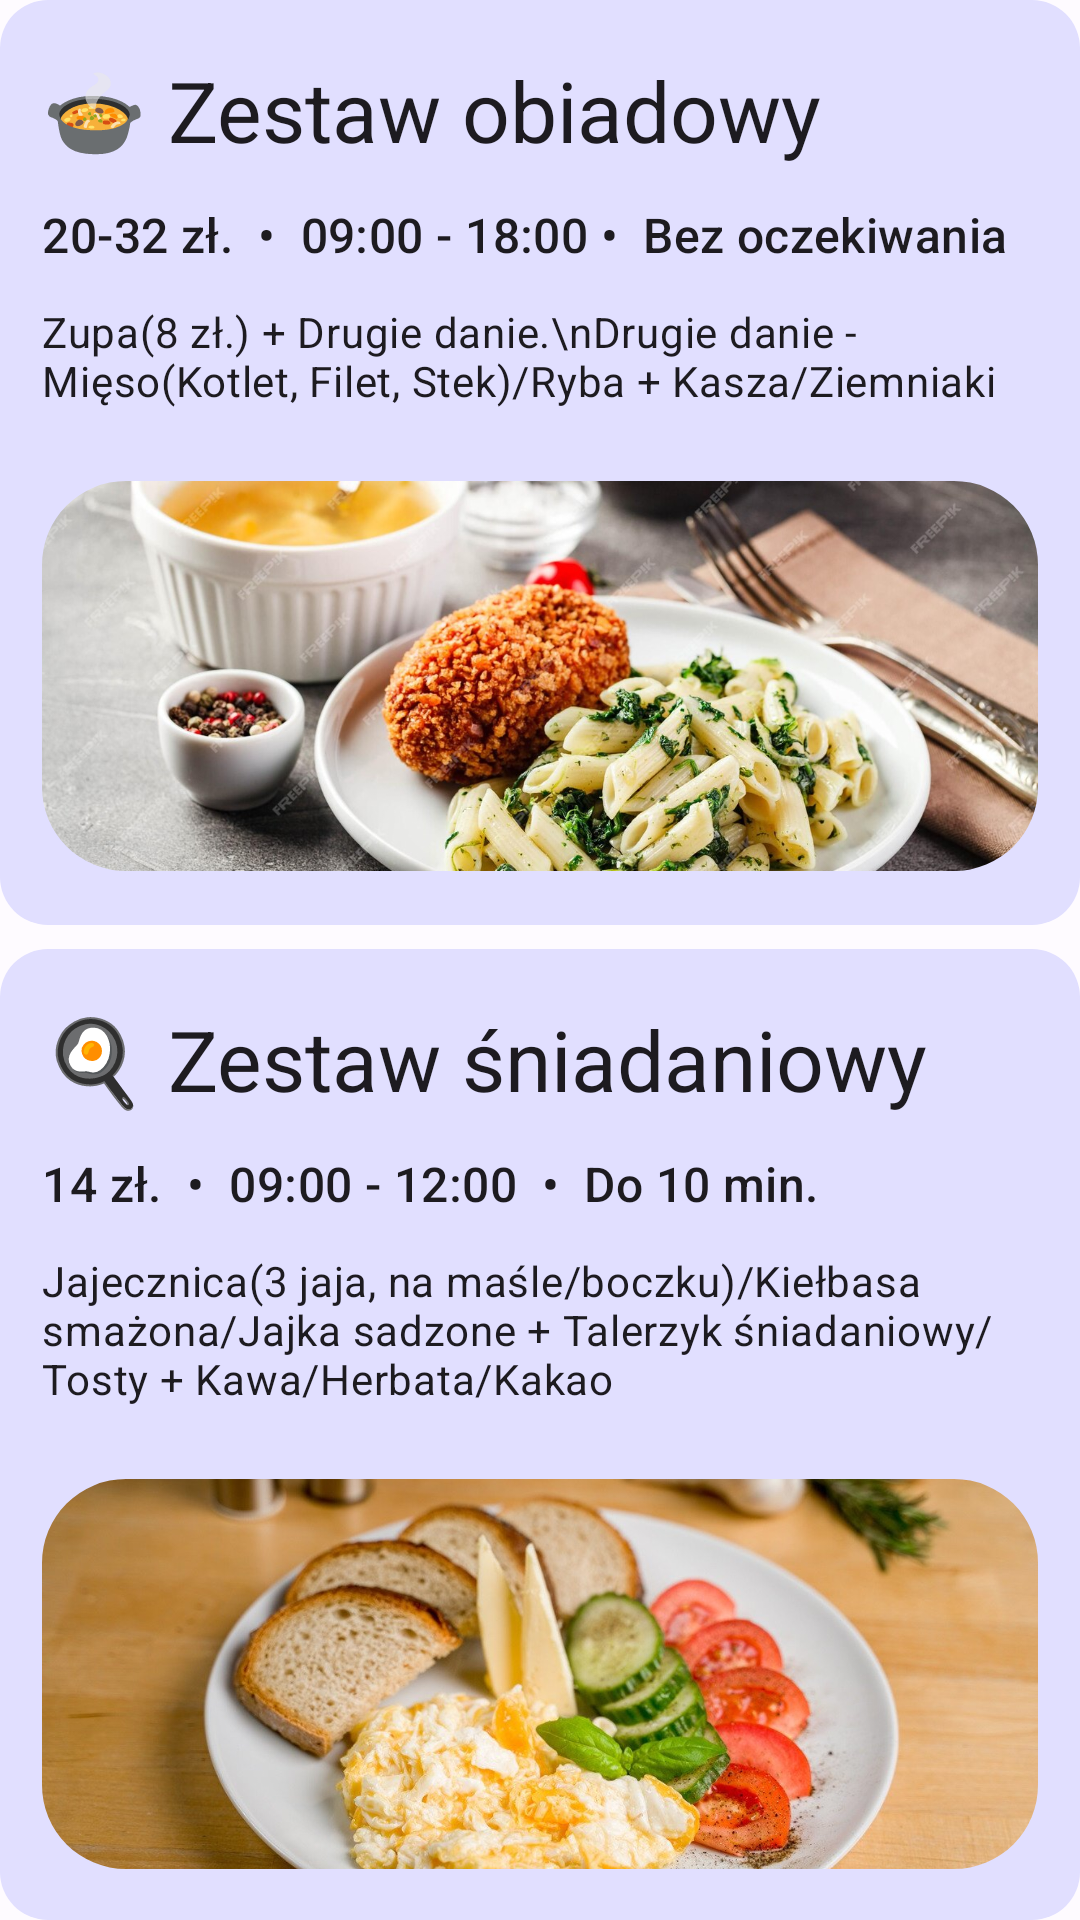

Android layout source for this screen:
<!-- AndroidManifest.xml: application theme Theme.Jarosandroid -->
<!-- res/layout/c_dinners.xml -->
<?xml version="1.0" encoding="utf-8"?>
<LinearLayout xmlns:android="http://schemas.android.com/apk/res/android"
              xmlns:app="http://schemas.android.com/apk/res-auto"
              android:layout_width="match_parent"
              android:layout_height="wrap_content"
              android:orientation="vertical"
              android:layout_margin="16dp">
    <LinearLayout
            android:id="@+id/v_dinner"
            android:layout_width="match_parent"
            android:layout_height="wrap_content"
            android:orientation="vertical"
            android:background="@drawable/c_dinner_background"
            android:clickable="true"
            android:focusable="true"
            android:foreground="?android:attr/selectableItemBackground"
            android:padding="2dp">
        <TextView
                android:layout_width="match_parent"
                android:layout_height="wrap_content"
                android:text="🍲 Zestaw obiadowy"
                android:layout_marginTop="16dp"
                android:layout_marginHorizontal="12dp"
                android:layout_marginBottom="12dp"
                android:gravity="bottom"
                android:textAppearance="@style/TextAppearance.Material3.HeadlineMedium"/>
        <TextView
                android:layout_width="match_parent"
                android:layout_height="wrap_content"
                android:text="20-32 zł.  •  09:00 - 18:00 •  Bez oczekiwania"
                android:layout_marginBottom="12dp"
                android:layout_marginHorizontal="12dp"
                android:gravity="bottom"
                android:textAppearance="@style/TextAppearance.Material3.TitleMedium"/>
        <TextView
                android:layout_width="match_parent"
                android:layout_height="wrap_content"
                android:text="Zupa(8 zł.) + Drugie danie.\nDrugie danie - Mięso(Kotlet, Filet, Stek)/Ryba + Kasza/Ziemniaki"
                android:layout_marginBottom="24dp"
                android:layout_marginHorizontal="12dp"
                android:gravity="bottom"
                android:textAppearance="@style/TextAppearance.Material3.BodyMedium"/>

        <com.google.android.material.imageview.ShapeableImageView
                android:layout_width="match_parent"
                android:layout_height="130dp"
                android:src="@drawable/dinner"
                android:scaleType="centerCrop"
                android:layout_marginHorizontal="12dp"
                android:layout_marginBottom="16dp"
                app:shapeAppearance="@style/ShapeAppearance.Material3.Corner.ExtraLarge"/>
    </LinearLayout>

    <com.google.android.material.divider.MaterialDivider
            android:layout_width="match_parent"
            android:layout_height="8dp"
            app:dividerColor="?android:colorBackground"/>

    <LinearLayout
            android:id="@+id/v_breakfast"
            android:layout_width="match_parent"
            android:layout_height="wrap_content"
            android:orientation="vertical"
            android:background="@drawable/c_dinner_background"
            android:clickable="true"
            android:focusable="true"
            android:foreground="?android:attr/selectableItemBackground"
            android:padding="2dp">
        <TextView
                android:layout_width="match_parent"
                android:layout_height="wrap_content"
                android:text="🍳 Zestaw śniadaniowy"
                android:layout_marginTop="16dp"
                android:layout_marginHorizontal="12dp"
                android:layout_marginBottom="12dp"
                android:gravity="bottom"
                android:textAppearance="@style/TextAppearance.Material3.HeadlineMedium"/>
        <TextView
                android:layout_width="match_parent"
                android:layout_height="wrap_content"
                android:text="14 zł.  •  09:00 - 12:00  •  Do 10 min."
                android:layout_marginBottom="12dp"
                android:layout_marginHorizontal="12dp"
                android:gravity="bottom"
                android:textAppearance="@style/TextAppearance.Material3.TitleMedium"/>
        <TextView
                android:layout_width="match_parent"
                android:layout_height="wrap_content"
                android:text="Jajecznica(3 jaja, na maśle/boczku)/Kiełbasa smażona/Jajka sadzone + Talerzyk śniadaniowy/Tosty + Kawa/Herbata/Kakao"
                android:layout_marginBottom="24dp"
                android:layout_marginHorizontal="12dp"
                android:gravity="bottom"
                android:textAppearance="@style/TextAppearance.Material3.BodyMedium"/>

        <com.google.android.material.imageview.ShapeableImageView
                android:layout_width="match_parent"
                android:layout_height="130dp"
                android:src="@drawable/breakfast"
                android:scaleType="centerCrop"
                android:layout_marginHorizontal="12dp"
                android:layout_marginBottom="16dp"
                app:shapeAppearance="@style/ShapeAppearance.Material3.Corner.ExtraLarge"/>
    </LinearLayout>

    <com.google.android.material.divider.MaterialDivider
            android:layout_width="match_parent"
            android:layout_height="8dp"
            app:dividerColor="?android:colorBackground"/>

    <LinearLayout
            android:id="@+id/v_pancakes"
            android:layout_width="match_parent"
            android:layout_height="wrap_content"
            android:orientation="horizontal"
            android:background="@drawable/c_dinner_background"
            android:clickable="true"
            android:focusable="true"
            android:foreground="?android:attr/selectableItemBackground"
            android:padding="2dp">
        <com.google.android.material.imageview.ShapeableImageView
                android:layout_width="140dp"
                android:layout_height="130dp"
                android:src="@drawable/nalesnikiztwarogiem"
                android:scaleType="centerCrop"
                android:layout_margin="12dp"
                app:shapeAppearance="@style/ShapeAppearance.Material3.Corner.ExtraLarge"/>

        <LinearLayout
                android:layout_width="wrap_content"
                android:layout_height="wrap_content"
                android:padding="12dp"
                android:orientation="vertical">
            <TextView
                    android:layout_width="match_parent"
                    android:layout_height="wrap_content"
                    android:text="🥞 Naleśniki"
                    android:gravity="bottom"
                    android:layout_marginBottom="12dp"
                    android:textAppearance="@style/TextAppearance.Material3.HeadlineMedium"/>
            <TextView
                    android:layout_width="match_parent"
                    android:layout_height="wrap_content"
                    android:text="13 zł.(2 szt.)  •  09:00 - 18:00  •  Do 10 min."
                    android:gravity="bottom"
                    android:layout_marginBottom="12dp"
                    android:textAppearance="@style/TextAppearance.Material3.TitleMedium"/>
            <TextView
                    android:layout_width="match_parent"
                    android:layout_height="wrap_content"
                    android:text="Twaróg/Polewa(truskawka)"
                    android:gravity="bottom"
                    android:textAppearance="@style/TextAppearance.Material3.BodyMedium"/>
        </LinearLayout>
    </LinearLayout>

    <com.google.android.material.divider.MaterialDivider
            android:layout_width="match_parent"
            android:layout_height="8dp"
            app:dividerColor="?android:colorBackground"/>

    <LinearLayout
            android:id="@+id/v_dumplings"
            android:layout_width="match_parent"
            android:layout_height="wrap_content"
            android:orientation="horizontal"
            android:background="@drawable/c_dinner_background"
            android:clickable="true"
            android:focusable="true"
            android:foreground="?android:attr/selectableItemBackground"
            android:padding="2dp">
        <com.google.android.material.imageview.ShapeableImageView
                android:layout_width="140dp"
                android:layout_height="130dp"
                android:src="@drawable/dumplings"
                android:scaleType="centerCrop"
                android:layout_margin="12dp"
                app:shapeAppearance="@style/ShapeAppearance.Material3.Corner.ExtraLarge"/>

        <LinearLayout
                android:layout_width="wrap_content"
                android:layout_height="wrap_content"
                android:padding="12dp"
                android:orientation="vertical">
            <TextView
                    android:layout_width="match_parent"
                    android:layout_height="wrap_content"
                    android:text="🥟 Pierogi"
                    android:gravity="bottom"
                    android:layout_marginBottom="12dp"
                    android:textAppearance="@style/TextAppearance.Material3.HeadlineMedium"/>
            <TextView
                    android:layout_width="match_parent"
                    android:layout_height="wrap_content"
                    android:text="15 zł.(8 szt.)  •  09:00 - 18:00  •  Do 10 min."
                    android:gravity="bottom"
                    android:layout_marginBottom="12dp"
                    android:textAppearance="@style/TextAppearance.Material3.TitleMedium"/>
            <TextView
                    android:layout_width="match_parent"
                    android:layout_height="wrap_content"
                    android:text="Mięsne/Ruskie/Twaróg"
                    android:gravity="bottom"
                    android:textAppearance="@style/TextAppearance.Material3.BodyMedium"/>
        </LinearLayout>
    </LinearLayout>

    <com.google.android.material.divider.MaterialDivider
            android:layout_width="match_parent"
            android:layout_height="8dp"
            app:dividerColor="?android:colorBackground"/>

    <LinearLayout
            android:id="@+id/v_box"
            android:layout_width="match_parent"
            android:layout_height="wrap_content"
            android:orientation="vertical"
            android:background="@drawable/c_dinner_background"
            android:clickable="true"
            android:focusable="true"
            android:foreground="?android:attr/selectableItemBackground"
            android:padding="12dp">
        <TextView
                android:layout_width="match_parent"
                android:layout_height="wrap_content"
                android:text="🥡 Opakowanie na wynos"
                android:gravity="bottom"
                android:layout_marginBottom="12dp"
                android:textAppearance="@style/TextAppearance.Material3.HeadlineMedium"/>
        <TextView
                android:layout_width="match_parent"
                android:layout_height="wrap_content"
                android:text="1 zł./szt."
                android:gravity="bottom"
                android:textAppearance="@style/TextAppearance.Material3.TitleMedium"/>
    </LinearLayout>
</LinearLayout>
<!-- resources referenced by this layout -->
<resources>
  <!-- drawable c_dinner_background (drawable) -->
  <?xml version="1.0" encoding="utf-8"?>
  <shape xmlns:android="http://schemas.android.com/apk/res/android"
         android:shape="rectangle">
      <solid android:color="?attr/colorPrimaryContainer"/>
      <stroke android:width="0dp"/>
      <corners android:radius="16dp"/>
  </shape>
  <color name="md_theme_light_primary">#5455A9</color>
  <color name="md_theme_light_onPrimary">#FFFFFF</color>
  <color name="md_theme_light_primaryContainer">#E1DFFF</color>
  <color name="md_theme_light_onPrimaryContainer">#0C0664</color>
  <color name="md_theme_light_secondary">#5355A9</color>
  <color name="md_theme_light_onSecondary">#FFFFFF</color>
  <color name="md_theme_light_secondaryContainer">#E1DFFF</color>
  <color name="md_theme_light_onSecondaryContainer">#0B0664</color>
  <color name="md_theme_light_tertiary">#5555A9</color>
  <color name="md_theme_light_onTertiary">#FFFFFF</color>
  <color name="md_theme_light_tertiaryContainer">#E2DFFF</color>
  <color name="md_theme_light_onTertiaryContainer">#0E0664</color>
  <color name="md_theme_light_error">#BA1A1A</color>
  <color name="md_theme_light_errorContainer">#FFDAD6</color>
  <color name="md_theme_light_onError">#FFFFFF</color>
  <color name="md_theme_light_onErrorContainer">#410002</color>
  <color name="md_theme_light_background">#FEFBFF</color>
  <color name="md_theme_light_onBackground">#001849</color>
  <color name="md_theme_light_surface">#FEFBFF</color>
  <color name="md_theme_light_onSurface">#001849</color>
  <color name="md_theme_light_surfaceVariant">#E4E1EC</color>
  <color name="md_theme_light_onSurfaceVariant">#47464F</color>
  <color name="md_theme_light_outline">#777680</color>
  <color name="md_theme_light_inverseOnSurface">#EEF0FF</color>
  <color name="md_theme_light_inverseSurface">#002B75</color>
  <color name="md_theme_light_inversePrimary">#C1C1FF</color>
</resources>
